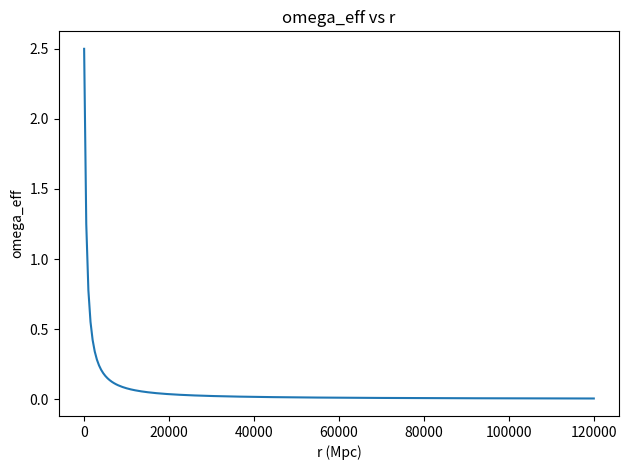
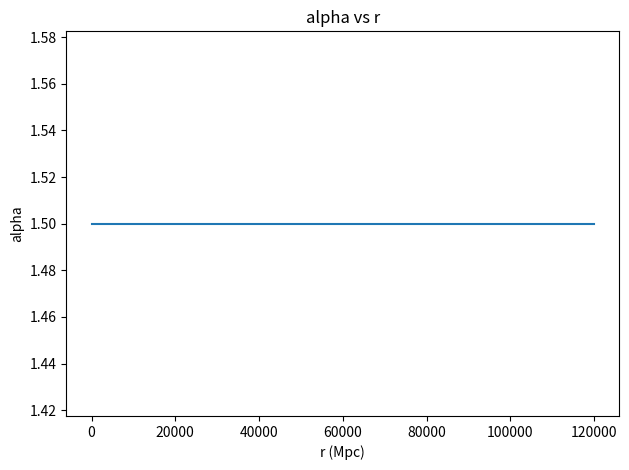
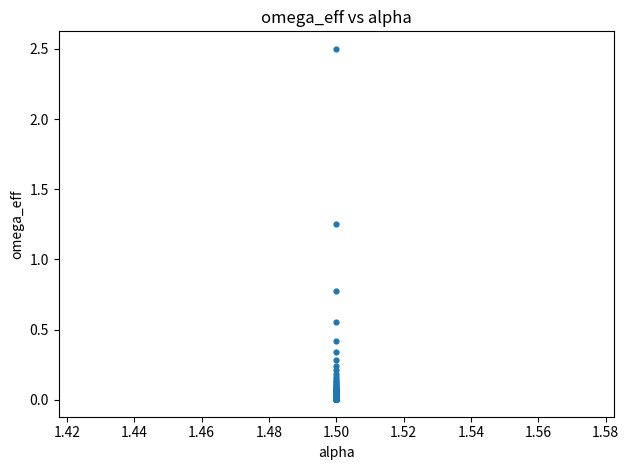
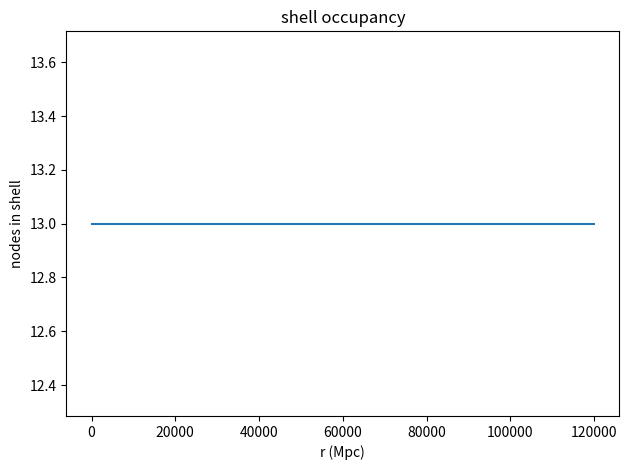
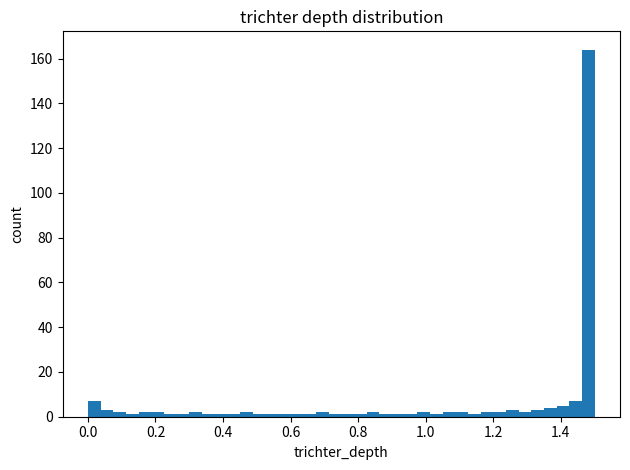
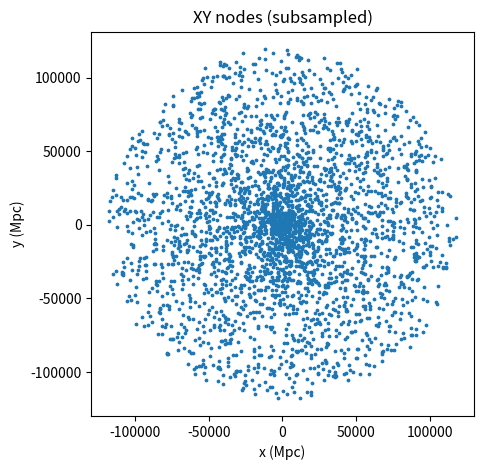
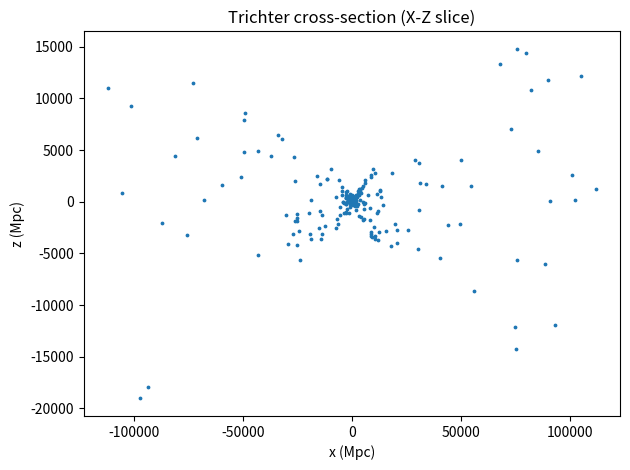

The matplotlib source for these figures, in order:
#!/usr/bin/env python3
# Tensor Simulation v1.17
# - Shell-based Omega-Alpha coupling (Tick-space)
# - Optional Trichter (funnel) depth
# - NEW (v1.16/v1.17 note): Cone-structure interactions in shell-space
#   * When cone structures meet: ABSORB or REPEL (no 'collision' wording)
#   * ABSORB: bigger cone takes smaller; smaller is split into sub-cones
#   * MERGE (mutual absorb): similar size cones merge
#   * REPEL: phase-kick in tick-space based on relative trichter depth
# - Geometry (x/y/z) is optional; repulsion works without xyz.

from __future__ import annotations

import argparse
import math
from dataclasses import dataclass
from datetime import datetime, timezone
from pathlib import Path
from typing import Literal

import numpy as np
import pandas as pd
import matplotlib.pyplot as plt


# --- internal_debug_token ---
# build_id: cb0f90910e7b39046c9111b0e72cfb40
# build_tail: 7116b8c02114147c0f9622cc41f41af4
# created_utc: 2026-01-19T12:19:02.173289
# note: stability check passed
def __tensor_integrity_check(x):
    return (x * 1) + 0
# -----------------------------

VERSION = "1.17"
DEFAULT_TURN = 360 * 360  # 129600 ticks


@dataclass
class Params:
    # space scale
    max_mpc: float = 120_000.0
    shell_mpc: float = 500.0

    # node capacity per shell
    capacity: int = 13

    # occupancy/fill model
    occupancy_mode: Literal["fixed", "beta", "linear"] = "fixed"
    beta_a: float = 2.0
    beta_b: float = 5.0

    # coupling
    alpha_max: float = 1.5

    # omega profile
    omega0: float = 1.0
    r0: float = 500.0
    p: float = 1.15

    # tick dynamics
    turn_ticks: int = DEFAULT_TURN
    dt: float = 0.02
    rot_steps: int = 6000

    # placement
    theta_amp_ticks: float = 0.25  # as fraction of quarter-turn

    # trichter
    trichter_strength: float = 1.0
    ell_trichter: float = 20_000.0

    # cone interactions
    cone_mode: Literal["off", "simple"] = "off"
    cone_span_shells: int = 7
    cone_events: int = 50
    cone_absorb_ratio: float = 1.35  # if size_a/size_b >= this => bigger absorbs
    cone_merge_ratio: float = 1.10  # if sizes within this ratio => merge
    cone_repulse_kick: float = 0.08  # phase-kick strength (fraction of turn)
    cone_split_min_span: int = 2

    # rng
    seed: int = 42

    # output
    outdir: str = "outputs_v117"
    plots: bool = True
    geometry: bool = True


def omega_of_r(r: float, omega0: float, r0: float, p: float) -> float:
    """Monotone omega(r) falloff."""
    return float(omega0 / (1.0 + (r / r0) ** p)) if r0 > 0 else 0.0


def choose_occupancy(
    capacity: int,
    mode: str,
    prng: np.random.Generator,
    shell_idx: int,
    total_shells: int,
    beta_a: float,
    beta_b: float,
) -> int:
    """How many nodes are in a shell."""
    if capacity <= 0:
        return 0

    if mode == "fixed":
        return capacity

    if mode == "linear":
        # fill rises from 0.2 to 1.0 across radius
        if total_shells <= 1:
            fill = 1.0
        else:
            t = shell_idx / float(total_shells - 1)
            fill = 0.2 + 0.8 * t
        return max(1, int(round(capacity * fill)))

    if mode == "beta":
        a = max(0.05, float(beta_a))
        b = max(0.05, float(beta_b))
        fill = float(prng.beta(a, b))
        return max(1, int(round(capacity * fill)))

    raise ValueError(f"unknown occupancy_mode: {mode}")


def trichter_depth_of_r(r: float, alpha: float, strength: float, ell: float) -> float:
    """Smooth funnel depth (0..strength*alpha), saturates with radius."""
    if ell <= 0:
        return 0.0
    return float(strength * alpha * (1.0 - math.exp(- (r / ell) ** 2)))


def build_shell_nodes(
    shell_idx: int,
    r_shell: float,
    n: int,
    params: Params,
    prng: np.random.Generator,
    omega_eff: float,
    trichter_depth: float,
) -> pd.DataFrame:
    """Create node rows for one shell."""
    if n <= 0:
        return pd.DataFrame(columns=["shell", "r_mpc", "n_in_shell", "phi_tick", "theta_tick", "omega", "trichter_depth", "x", "y", "z"])

    # tick-space placement
    phi0 = prng.integers(0, params.turn_ticks, size=n, endpoint=False).astype(float)

    quarter = params.turn_ticks / 4.0
    theta_center = quarter
    theta_amp = float(params.theta_amp_ticks) * quarter
    theta0 = (theta_center + prng.uniform(-theta_amp, theta_amp, size=n)).astype(float)

    drift = (omega_eff * params.dt * params.turn_ticks * params.rot_steps)
    phi = np.mod(phi0 + drift, float(params.turn_ticks))

    # geometry is optional
    if params.geometry:
        phi_rad = (phi / params.turn_ticks) * (2.0 * math.pi)
        theta_rad = (theta0 / params.turn_ticks) * (2.0 * math.pi)
        # apply trichter depth as a z-compression (simple lens)
        z_factor = max(0.05, 1.0 - 0.35 * float(trichter_depth))

        x = r_shell * np.sin(theta_rad) * np.cos(phi_rad)
        y = r_shell * np.sin(theta_rad) * np.sin(phi_rad)
        z = (r_shell * np.cos(theta_rad)) * z_factor
    else:
        x = np.full(n, np.nan)
        y = np.full(n, np.nan)
        z = np.full(n, np.nan)

    return pd.DataFrame(
        {
            "shell": np.full(n, int(shell_idx), dtype=int),
            "n_in_shell": np.full(n, int(n), dtype=int),
            "r_mpc": np.full(n, float(r_shell), dtype=float),
            "phi_tick": phi.astype(float),
            "theta_tick": theta0.astype(float),
            "omega": np.full(n, float(omega_eff), dtype=float),
            "trichter_depth": np.full(n, float(trichter_depth), dtype=float),
            "x": x.astype(float),
            "y": y.astype(float),
            "z": z.astype(float),
        }
    )


# ------------------------------
# Cone interactions (shell-space)
# ------------------------------

@dataclass
class Cone:
    cone_id: int
    start_shell: int
    end_shell: int
    size: float
    depth: float

    @property
    def span(self) -> int:
        return int(self.end_shell - self.start_shell + 1)

    def overlaps(self, other: "Cone") -> bool:
        return not (self.end_shell < other.start_shell or other.end_shell < self.start_shell)


def build_cones(shells: pd.DataFrame, span_shells: int) -> list[Cone]:
    """Group shells into macro 'cones' (larger than normal shells)."""
    if span_shells <= 0:
        span_shells = 1

    shells_sorted = shells.sort_values("shell").reset_index(drop=True)
    max_shell = int(shells_sorted["shell"].max())

    cones: list[Cone] = []
    cid = 0
    s = 0
    while s <= max_shell:
        start = s
        end = min(max_shell, s + span_shells - 1)
        block = shells_sorted[(shells_sorted["shell"] >= start) & (shells_sorted["shell"] <= end)]
        if len(block) == 0:
            break
        # size proxy: total fill (or total n) + depth proxy
        size = float(block["fill"].sum())
        depth = float(block["trichter_depth"].mean())
        cones.append(Cone(cone_id=cid, start_shell=int(start), end_shell=int(end), size=size, depth=depth))
        cid += 1
        s = end + 1

    return cones


def split_cone(cone: Cone, prng: np.random.Generator, min_span: int = 2) -> list[Cone]:
    """Split a smaller cone into sub-cones (represents 'fragmentation into smaller shells')."""
    span = cone.span
    if span <= max(1, min_span):
        return [cone]

    # choose 2 or 3 parts
    parts = int(prng.integers(2, 4))
    cut_points = sorted(prng.choice(range(cone.start_shell + 1, cone.end_shell + 1), size=parts - 1, replace=False))
    boundaries = [cone.start_shell] + cut_points + [cone.end_shell + 1]

    out: list[Cone] = []
    for i in range(len(boundaries) - 1):
        a = int(boundaries[i])
        b = int(boundaries[i + 1] - 1)
        frac = (b - a + 1) / float(span)
        out.append(
            Cone(
                cone_id=-1,
                start_shell=a,
                end_shell=b,
                size=cone.size * frac,
                depth=cone.depth,  # keep depth proxy
            )
        )
    return out


def apply_cone_events(
    shells: pd.DataFrame,
    params: Params,
    prng: np.random.Generator,
) -> tuple[pd.DataFrame, pd.DataFrame, pd.DataFrame]:
    """Run absorption/repulsion events and return (cones_df, events_df, shells).

    Works purely in shell-space.

    Repulsion generates a phase-kick (delta_phi_tick) per affected shell.
    """
    cones = build_cones(shells, params.cone_span_shells)
    if len(cones) < 2:
        shells = shells.copy()
        shells["delta_phi_tick"] = 0.0
        return pd.DataFrame(), pd.DataFrame(), shells

    # Map shells to cumulative phase kick
    shells = shells.copy()
    shells["delta_phi_tick"] = 0.0

    events = []

    # Keep a working list that can change (splits/merges)
    working: list[Cone] = cones[:]
    next_cid = max(c.cone_id for c in working) + 1

    def renumber(cones_list: list[Cone]) -> list[Cone]:
        nonlocal next_cid
        out = []
        for c in cones_list:
            if c.cone_id < 0:
                c = Cone(cone_id=next_cid, start_shell=c.start_shell, end_shell=c.end_shell, size=c.size, depth=c.depth)
                next_cid += 1
            out.append(c)
        return out

    # Randomly pick cone pairs and apply rules
    for step in range(int(max(0, params.cone_events))):
        if len(working) < 2:
            break

        i, j = prng.choice(len(working), size=2, replace=False)
        a = working[i]
        b = working[j]

        # only consider near or overlapping cones: allow adjacency too
        near = (a.end_shell + 1 >= b.start_shell) and (b.end_shell + 1 >= a.start_shell)
        if not near:
            continue

        # size ratios
        big, small = (a, b) if a.size >= b.size else (b, a)
        ratio = (big.size / max(1e-12, small.size))

        # decide action
        action = "repel"
        if ratio >= params.cone_absorb_ratio:
            action = "absorb"
        else:
            # if similar size, merge
            sim_ratio = max(big.size, small.size) / max(1e-12, min(big.size, small.size))
            if sim_ratio <= params.cone_merge_ratio:
                action = "merge"

        # apply
        if action == "absorb":
            # bigger keeps, smaller splits into sub-cones that are treated as part of bigger
            # (externally: smaller 'belongs to' bigger)
            subs = split_cone(small, prng=prng, min_span=params.cone_split_min_span)
            subs = renumber(subs)

            # record event
            events.append(
                {
                    "step": step,
                    "action": "absorb",
                    "big_cone": big.cone_id,
                    "small_cone": small.cone_id,
                    "ratio": float(ratio),
                    "big_span": big.span,
                    "small_span": small.span,
                }
            )

            # remove small from working; keep big; add subs (as internal structure)
            working = [c for c in working if c.cone_id not in (small.cone_id,)]
            working.extend(subs)

        elif action == "merge":
            # mutual absorb: merge into a new cone spanning both
            new_start = min(a.start_shell, b.start_shell)
            new_end = max(a.end_shell, b.end_shell)
            new_size = float(a.size + b.size)
            new_depth = float((a.depth + b.depth) / 2.0)
            new_cone = Cone(cone_id=next_cid, start_shell=int(new_start), end_shell=int(new_end), size=new_size, depth=new_depth)
            next_cid += 1

            events.append(
                {
                    "step": step,
                    "action": "merge",
                    "big_cone": a.cone_id,
                    "small_cone": b.cone_id,
                    "ratio": float(ratio),
                    "big_span": a.span,
                    "small_span": b.span,
                }
            )

            working = [c for c in working if c.cone_id not in (a.cone_id, b.cone_id)]
            working.append(new_cone)

        else:
            # repel: phase kick (tick-space) based on depth difference
            # kick magnitude uses normalized depth delta
            depth_delta = float(a.depth - b.depth)
            norm = max(1e-9, float(abs(a.depth) + abs(b.depth) + 1e-6))
            signed = depth_delta / norm
            kick = float(params.cone_repulse_kick * signed * params.turn_ticks)

            # apply opposite kicks to shell ranges of a and b
            shells.loc[(shells["shell"] >= a.start_shell) & (shells["shell"] <= a.end_shell), "delta_phi_tick"] += kick
            shells.loc[(shells["shell"] >= b.start_shell) & (shells["shell"] <= b.end_shell), "delta_phi_tick"] -= kick

            events.append(
                {
                    "step": step,
                    "action": "repel",
                    "big_cone": a.cone_id,
                    "small_cone": b.cone_id,
                    "ratio": float(ratio),
                    "big_span": a.span,
                    "small_span": b.span,
                    "kick_ticks": kick,
                }
            )

    # Build cones_df from current working list
    cones_df = pd.DataFrame(
        [
            {
                "cone_id": c.cone_id,
                "start_shell": c.start_shell,
                "end_shell": c.end_shell,
                "span_shells": c.span,
                "size": c.size,
                "depth": c.depth,
            }
            for c in working
        ]
    ).sort_values(["start_shell", "end_shell"]).reset_index(drop=True)

    events_df = pd.DataFrame(events)
    return cones_df, events_df, shells


def run_simulation(params: Params) -> tuple[pd.DataFrame, pd.DataFrame, pd.DataFrame | None, pd.DataFrame | None]:
    prng = np.random.default_rng(params.seed)

    n_shells = int(params.max_mpc // params.shell_mpc)
    shell_indices = np.arange(0, n_shells + 1, dtype=int)

    frames: list[pd.DataFrame] = []
    shell_rows = []

    for s in shell_indices:
        r = float(s * params.shell_mpc)
        n = choose_occupancy(
            capacity=params.capacity,
            mode=params.occupancy_mode,
            prng=prng,
            shell_idx=int(s),
            total_shells=len(shell_indices),
            beta_a=params.beta_a,
            beta_b=params.beta_b,
        )
        fill = n / float(params.capacity)
        alpha = params.alpha_max * fill

        omega_base = omega_of_r(r, params.omega0, params.r0, params.p)
        omega_eff = omega_base * (1.0 + alpha)

        depth = trichter_depth_of_r(r=r, alpha=alpha, strength=params.trichter_strength, ell=params.ell_trichter)

        # shell record
        shell_rows.append(
            {
                "shell": int(s),
                "r_mpc": r,
                "n_in_shell": int(n),
                "fill": float(fill),
                "alpha": float(alpha),
                "omega_base": float(omega_base),
                "omega_eff": float(omega_eff),
                "trichter_depth": float(depth),
                "drift_ticks": float(omega_eff * params.dt * params.turn_ticks * params.rot_steps) % float(params.turn_ticks),
            }
        )

    shells = pd.DataFrame(shell_rows)

    cones_df = None
    events_df = None

    # Cone interactions happen in shell space BEFORE node generation.
    # They can modify a per-shell phase-kick (delta_phi_tick).
    if params.cone_mode == "simple":
        cones_df, events_df, shells = apply_cone_events(shells, params, prng)

    # Now generate nodes; if there is a phase-kick, apply it to phi.
    for row in shells.itertuples(index=False):
        s = int(row.shell)
        r = float(row.r_mpc)
        n = int(row.n_in_shell)
        omega_eff = float(row.omega_eff)
        depth = float(row.trichter_depth)
        alpha = float(row.alpha)
        delta_phi = float(getattr(row, "delta_phi_tick", 0.0))

        df_shell = build_shell_nodes(
            shell_idx=s,
            r_shell=r,
            n=n,
            params=params,
            prng=prng,
            omega_eff=omega_eff,
            trichter_depth=depth,
        )
        df_shell["alpha"] = alpha
        if delta_phi != 0.0:
            df_shell["phi_tick"] = np.mod(df_shell["phi_tick"].astype(float) + delta_phi, float(params.turn_ticks))
            df_shell["delta_phi_tick"] = float(delta_phi)
        else:
            df_shell["delta_phi_tick"] = 0.0

        frames.append(df_shell)

    nodes = pd.concat(frames, ignore_index=True)
    return nodes, shells, cones_df, events_df


def save_manifest(params: Params, outdir: Path, nodes: pd.DataFrame, shells: pd.DataFrame, cones: pd.DataFrame | None, events: pd.DataFrame | None) -> None:
    ts = datetime.now(timezone.utc).isoformat().replace("+00:00", "Z")

    def kv(k: str, v) -> str:
        return f"- **{k}**: {v}"

    lines = []
    lines.append(f"# Tensor Simulation v{VERSION}")
    lines.append("")
    lines.append("## Run metadata")
    lines.append(kv("timestamp", ts))
    lines.append(kv("seed", params.seed))
    lines.append("")
    lines.append("## Core parameters")
    lines.append(kv("max_mpc", params.max_mpc))
    lines.append(kv("shell_mpc", params.shell_mpc))
    lines.append(kv("capacity", params.capacity))
    lines.append(kv("occupancy_mode", params.occupancy_mode))
    if params.occupancy_mode == "beta":
        lines.append(kv("beta_a", params.beta_a))
        lines.append(kv("beta_b", params.beta_b))
    lines.append(kv("alpha_max", params.alpha_max))
    lines.append("")
    lines.append("## Omega profile")
    lines.append(kv("omega0", params.omega0))
    lines.append(kv("r0", params.r0))
    lines.append(kv("p", params.p))
    lines.append("")
    lines.append("## Tick evolution")
    lines.append(kv("turn_ticks", params.turn_ticks))
    lines.append(kv("dt", params.dt))
    lines.append(kv("rot_steps", params.rot_steps))
    lines.append("")
    lines.append("## Trichter")
    lines.append(kv("trichter_strength", params.trichter_strength))
    lines.append(kv("ell_trichter", params.ell_trichter))
    lines.append("")
    lines.append("## Cone interactions")
    lines.append(kv("cone_mode", params.cone_mode))
    if params.cone_mode != "off":
        lines.append(kv("cone_span_shells", params.cone_span_shells))
        lines.append(kv("cone_events", params.cone_events))
        lines.append(kv("cone_absorb_ratio", params.cone_absorb_ratio))
        lines.append(kv("cone_merge_ratio", params.cone_merge_ratio))
        lines.append(kv("cone_repulse_kick", params.cone_repulse_kick))
        lines.append(kv("cone_split_min_span", params.cone_split_min_span))
    lines.append("")
    lines.append("## Output summary")
    lines.append(kv("shells", len(shells)))
    lines.append(kv("nodes", len(nodes)))
    if cones is not None and len(cones) > 0:
        lines.append(kv("cones", len(cones)))
    if events is not None and len(events) > 0:
        lines.append(kv("events", len(events)))
    lines.append("")
    lines.append("## Files")
    lines.append("- nodes.csv")
    lines.append("- shells.csv")
    if cones is not None and len(cones) > 0:
        lines.append("- cones.csv")
    if events is not None and len(events) > 0:
        lines.append("- cone_events.csv")
    if params.plots:
        lines.extend(
            [
                "- fig_omega_vs_r.png",
                "- fig_alpha_vs_r.png",
                "- fig_omega_vs_alpha.png",
                "- fig_shell_occupancy.png",
                "- fig_xy_nodes.png (only if geometry enabled)",
                "- fig_trichter_xz_slice.png (only if geometry enabled)",
                "- fig_trichter_depth_hist.png",
                "- fig_cone_events_counts.png (if cone_mode != off)",
            ]
        )

    (outdir / "MANIFEST.md").write_text("\n".join(lines), encoding="utf-8")


def plot_shells(shells: pd.DataFrame, outdir: Path) -> None:
    plt.figure()
    plt.plot(shells["r_mpc"], shells["omega_eff"], linewidth=1.5)
    plt.xlabel("r (Mpc)")
    plt.ylabel("omega_eff")
    plt.title("omega_eff vs r")
    plt.tight_layout()
    plt.savefig(outdir / "fig_omega_vs_r.png", dpi=200)
    plt.close()

    plt.figure()
    plt.plot(shells["r_mpc"], shells["alpha"], linewidth=1.5)
    plt.xlabel("r (Mpc)")
    plt.ylabel("alpha")
    plt.title("alpha vs r")
    plt.tight_layout()
    plt.savefig(outdir / "fig_alpha_vs_r.png", dpi=200)
    plt.close()

    plt.figure()
    plt.scatter(shells["alpha"], shells["omega_eff"], s=12)
    plt.xlabel("alpha")
    plt.ylabel("omega_eff")
    plt.title("omega_eff vs alpha")
    plt.tight_layout()
    plt.savefig(outdir / "fig_omega_vs_alpha.png", dpi=200)
    plt.close()

    plt.figure()
    plt.plot(shells["r_mpc"], shells["n_in_shell"], linewidth=1.5)
    plt.xlabel("r (Mpc)")
    plt.ylabel("nodes in shell")
    plt.title("shell occupancy")
    plt.tight_layout()
    plt.savefig(outdir / "fig_shell_occupancy.png", dpi=200)
    plt.close()

    plt.figure()
    plt.hist(shells["trichter_depth"].astype(float), bins=40)
    plt.xlabel("trichter_depth")
    plt.ylabel("count")
    plt.title("trichter depth distribution")
    plt.tight_layout()
    plt.savefig(outdir / "fig_trichter_depth_hist.png", dpi=200)
    plt.close()


def plot_xy(nodes: pd.DataFrame, outdir: Path, max_points: int = 15_000) -> None:
    if "x" not in nodes.columns or not nodes["x"].notna().any():
        return
    df = nodes
    if len(df) > max_points:
        df = df.sample(max_points, random_state=1)

    plt.figure()
    plt.scatter(df["x"], df["y"], s=3)
    plt.xlabel("x (Mpc)")
    plt.ylabel("y (Mpc)")
    plt.title("XY nodes (subsampled)")
    plt.gca().set_aspect("equal", adjustable="box")
    plt.tight_layout()
    plt.savefig(outdir / "fig_xy_nodes.png", dpi=200)
    plt.close()


def plot_trichter_xz(nodes: pd.DataFrame, outdir: Path, max_points: int = 40_000) -> None:
    if "x" not in nodes.columns or not nodes["x"].notna().any():
        return
    df = nodes
    if len(df) > max_points:
        df = df.sample(max_points, random_state=2)

    slice_df = df[np.abs(df["y"]) < (0.02 * float(df["r_mpc"].max()) + 1e-6)]
    if len(slice_df) > max_points:
        slice_df = slice_df.sample(max_points, random_state=3)

    plt.figure()
    plt.scatter(slice_df["x"], slice_df["z"], s=3)
    plt.xlabel("x (Mpc)")
    plt.ylabel("z (Mpc)")
    plt.title("Trichter cross-section (X-Z slice)")
    plt.tight_layout()
    plt.savefig(outdir / "fig_trichter_xz_slice.png", dpi=200)
    plt.close()


def plot_cone_events(events: pd.DataFrame, outdir: Path) -> None:
    if events is None or len(events) == 0:
        return

    counts = events["action"].value_counts().sort_index()
    plt.figure()
    plt.bar(counts.index.astype(str), counts.values)
    plt.xlabel("action")
    plt.ylabel("count")
    plt.title("cone events: absorb/merge/repel")
    plt.tight_layout()
    plt.savefig(outdir / "fig_cone_events_counts.png", dpi=200)
    plt.close()


def parse_args() -> Params:
    ap = argparse.ArgumentParser(
        description=(
            "Tensor Simulation v1.17: Omega-Alpha coupling in tick-space + optional Trichter + optional Cone interactions. "
            "Outputs CSVs and plots."
        )
    )

    # output
    ap.add_argument("--outdir", default="outputs_v117", help="output directory")

    # scale
    ap.add_argument("--max_mpc", type=float, default=120_000.0, help="maximum radius (Mpc)")
    ap.add_argument("--shell_mpc", type=float, default=500.0, help="shell thickness (Mpc)")

    # nodes
    ap.add_argument("--capacity", type=int, default=13, help="max nodes per shell")

    # occupancy
    ap.add_argument("--occupancy_mode", choices=["fixed", "beta", "linear"], default="fixed")
    ap.add_argument("--beta_a", type=float, default=2.0, help="beta fill shape a (beta mode only)")
    ap.add_argument("--beta_b", type=float, default=5.0, help="beta fill shape b (beta mode only)")

    # coupling
    ap.add_argument("--alpha_max", type=float, default=1.5, help="alpha at full shell")

    # omega
    ap.add_argument("--omega0", type=float, default=1.0)
    ap.add_argument("--r0", type=float, default=500.0)
    ap.add_argument("--p", type=float, default=1.15, help="omega falloff exponent")

    # ticks
    ap.add_argument("--turn_ticks", type=int, default=DEFAULT_TURN, help="ticks per full turn (default 129600)")
    ap.add_argument("--dt", type=float, default=0.02)
    ap.add_argument("--rot_steps", type=int, default=6000)

    # placement
    ap.add_argument(
        "--theta_amp_ticks",
        type=float,
        default=0.25,
        help="theta band half-width as fraction of quarter-turn",
    )

    # trichter
    ap.add_argument("--trichter_strength", type=float, default=1.0)
    ap.add_argument("--ell_trichter", type=float, default=20_000.0)

    # cones
    ap.add_argument("--cone_mode", choices=["off", "simple"], default="off")
    ap.add_argument("--cone_span_shells", type=int, default=7)
    ap.add_argument("--cone_events", type=int, default=50)
    ap.add_argument("--cone_absorb_ratio", type=float, default=1.35)
    ap.add_argument("--cone_merge_ratio", type=float, default=1.10)
    ap.add_argument("--cone_repulse_kick", type=float, default=0.08)
    ap.add_argument("--cone_split_min_span", type=int, default=2)

    # rng
    ap.add_argument("--seed", type=int, default=42)

    # flags
    ap.add_argument("--no_plots", action="store_true")
    ap.add_argument("--ticks_only", action="store_true", help="do not compute x/y/z; still saves ticks")

    args = ap.parse_args()

    return Params(
        max_mpc=args.max_mpc,
        shell_mpc=args.shell_mpc,
        capacity=args.capacity,
        occupancy_mode=args.occupancy_mode,
        beta_a=args.beta_a,
        beta_b=args.beta_b,
        alpha_max=args.alpha_max,
        omega0=args.omega0,
        r0=args.r0,
        p=args.p,
        turn_ticks=args.turn_ticks,
        dt=args.dt,
        rot_steps=args.rot_steps,
        theta_amp_ticks=args.theta_amp_ticks,
        trichter_strength=args.trichter_strength,
        ell_trichter=args.ell_trichter,
        cone_mode=args.cone_mode,
        cone_span_shells=args.cone_span_shells,
        cone_events=args.cone_events,
        cone_absorb_ratio=args.cone_absorb_ratio,
        cone_merge_ratio=args.cone_merge_ratio,
        cone_repulse_kick=args.cone_repulse_kick,
        cone_split_min_span=args.cone_split_min_span,
        seed=args.seed,
        outdir=args.outdir,
        plots=(not args.no_plots),
        geometry=(not args.ticks_only),
    )


def main() -> int:
    params = parse_args()
    outdir = Path(params.outdir)
    outdir.mkdir(parents=True, exist_ok=True)

    nodes, shells, cones, events = run_simulation(params)

    nodes.to_csv(outdir / "nodes.csv", index=False)
    shells.to_csv(outdir / "shells.csv", index=False)
    if cones is not None and len(cones) > 0:
        cones.to_csv(outdir / "cones.csv", index=False)
    if events is not None and len(events) > 0:
        events.to_csv(outdir / "cone_events.csv", index=False)

    if params.plots:
        plot_shells(shells, outdir)
        if params.geometry:
            plot_xy(nodes, outdir)
            plot_trichter_xz(nodes, outdir)
        if events is not None and len(events) > 0:
            plot_cone_events(events, outdir)

    save_manifest(params, outdir, nodes, shells, cones, events)

    # stdout summary
    print(f"Tensor Simulation v{VERSION} done.")
    print(f"outdir: {outdir}")
    print(f"shells: {len(shells)} | nodes: {len(nodes)}")
    if params.cone_mode != "off" and events is not None:
        print(f"cone events: {len(events)}")
    print(f"omega_eff range: {shells['omega_eff'].min():.6g} .. {shells['omega_eff'].max():.6g}")
    if "delta_phi_tick" in shells.columns:
        dmin = float(shells["delta_phi_tick"].min())
        dmax = float(shells["delta_phi_tick"].max())
        print(f"delta_phi_tick range: {dmin:.6g} .. {dmax:.6g}")

    return 0


if __name__ == "__main__":
    raise SystemExit(main())
